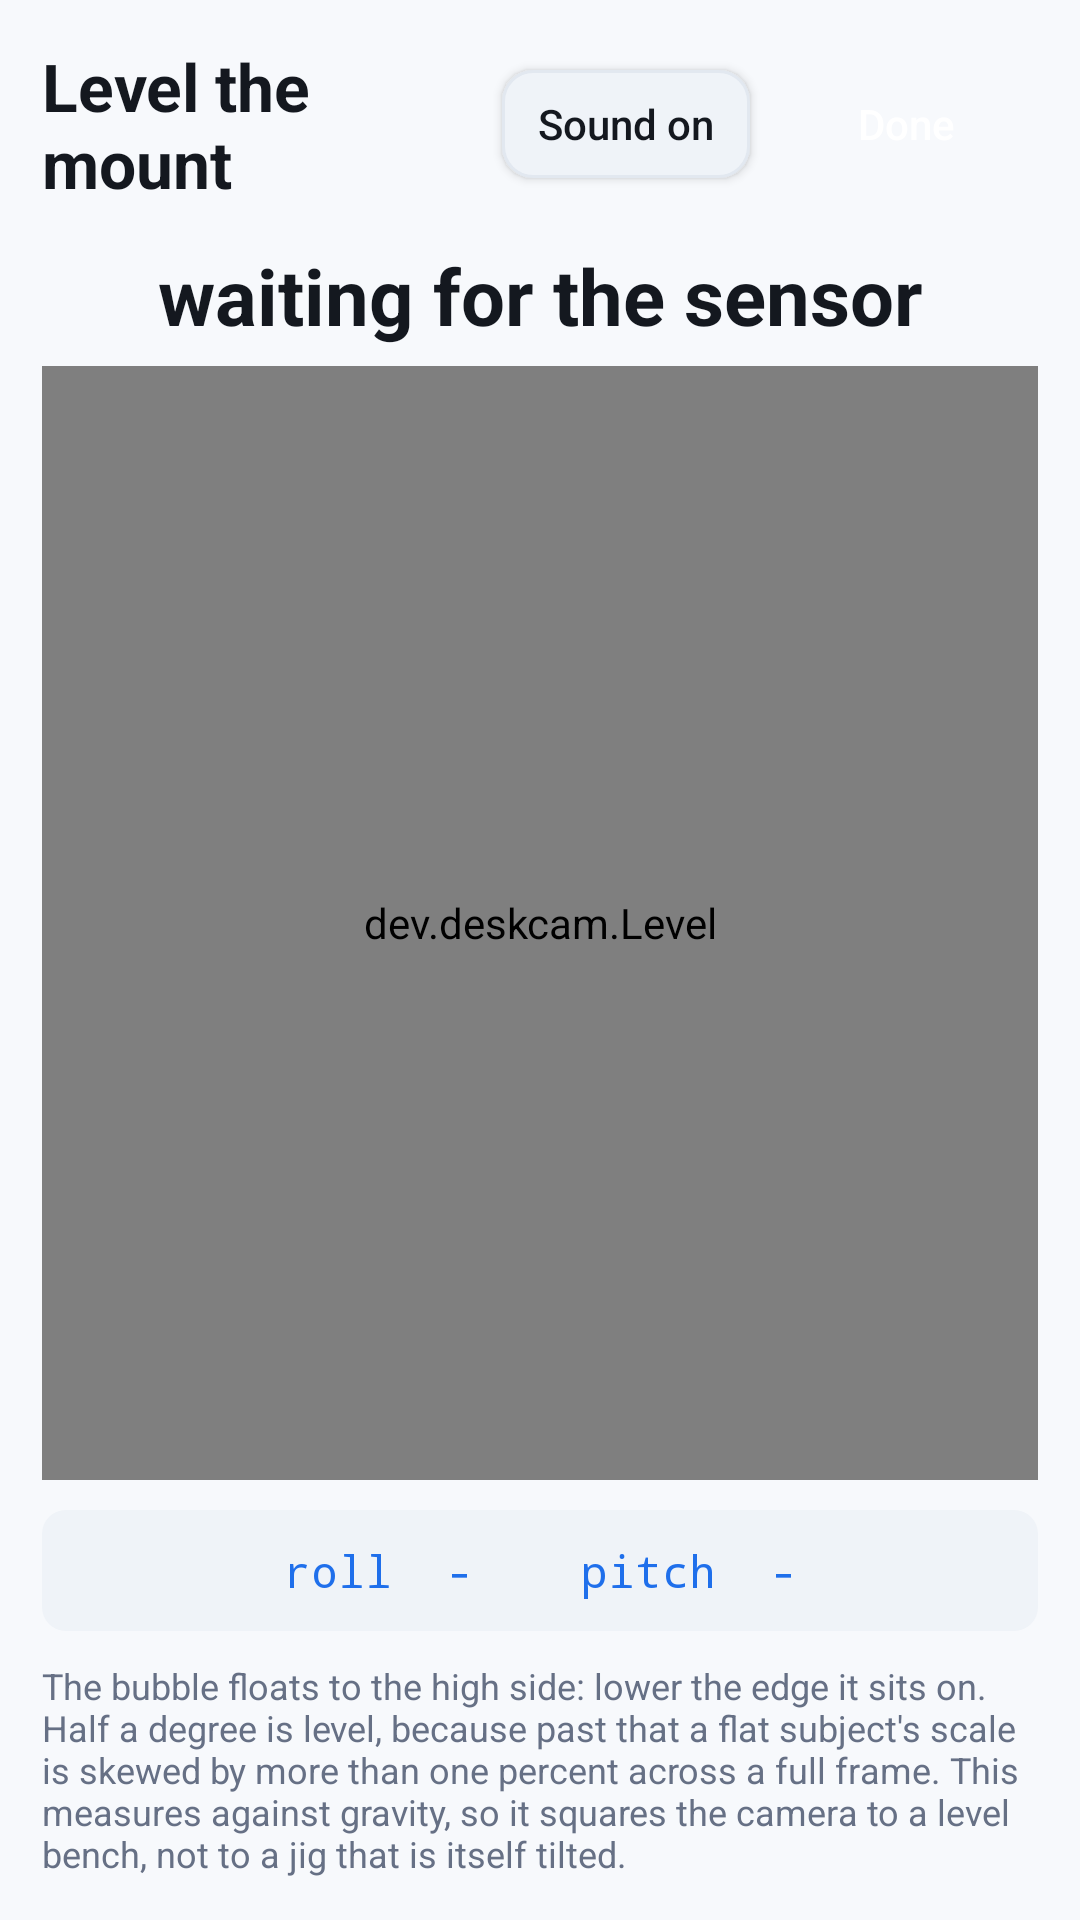

Here is an Android app screen rendered from its layout file. Give the layout XML and the strings, colors and styles it references.
<!-- AndroidManifest.xml: activity theme DeskCam -->
<!-- res/layout/level.xml -->
<?xml version="1.0" encoding="utf-8"?>
<LinearLayout xmlns:android="http://schemas.android.com/apk/res/android"
    android:layout_width="match_parent"
    android:layout_height="match_parent"
    android:orientation="vertical"
    android:background="@color/bg"
    android:keepScreenOn="true"
    android:fitsSystemWindows="true">

    <LinearLayout
        android:layout_width="match_parent"
        android:layout_height="match_parent"
        android:orientation="vertical"
        android:padding="14dp">

        <LinearLayout
            android:layout_width="match_parent"
            android:layout_height="wrap_content"
            android:orientation="horizontal"
            android:gravity="center_vertical"
            android:paddingBottom="6dp">

            <TextView
                android:layout_width="0dp"
                android:layout_weight="1"
                android:layout_height="wrap_content"
                android:text="Level the mount"
                android:textColor="@color/text"
                android:textSize="22sp"
                android:textStyle="bold" />

            <Button
                android:id="@+id/sound"
                android:layout_width="wrap_content"
                android:layout_height="36dp"
                android:minHeight="0dp"
                android:minWidth="0dp"
                android:layout_marginEnd="8dp"
                android:paddingStart="12dp"
                android:paddingEnd="12dp"
                android:background="@drawable/btn_quiet"
                android:textColor="@color/text"
                android:textAllCaps="false"
                android:text="Sound on" />

            <Button
                android:id="@+id/done"
                android:layout_width="wrap_content"
                android:layout_height="36dp"
                android:minHeight="0dp"
                android:paddingStart="16dp"
                android:paddingEnd="16dp"
                android:background="@drawable/btn"
                android:textColor="#FFFFFFFF"
                android:textAllCaps="false"
                android:text="Done" />
        </LinearLayout>

        
        <TextView
            android:id="@+id/instruction"
            android:layout_width="match_parent"
            android:layout_height="wrap_content"
            android:gravity="center"
            android:paddingTop="6dp"
            android:paddingBottom="6dp"
            android:text="waiting for the sensor"
            android:textColor="@color/text"
            android:textSize="26sp"
            android:textStyle="bold" />

        <dev.deskcam.Level
            android:id="@+id/levelcard"
            android:layout_width="match_parent"
            android:layout_height="0dp"
            android:layout_weight="1" />

        <TextView
            android:id="@+id/numbers"
            android:layout_width="match_parent"
            android:layout_height="wrap_content"
            android:layout_marginTop="10dp"
            android:background="@drawable/pill"
            android:padding="10dp"
            android:gravity="center"
            android:fontFamily="monospace"
            android:textColor="@color/accent"
            android:textSize="15sp"
            android:text="roll  -    pitch  -" />

        <TextView
            android:id="@+id/note"
            android:layout_width="match_parent"
            android:layout_height="wrap_content"
            android:layout_marginTop="10dp"
            android:text="The bubble floats to the high side: lower the edge it sits on. Half a degree is level, because past that a flat subject's scale is skewed by more than one percent across a full frame. This measures against gravity, so it squares the camera to a level bench, not to a jig that is itself tilted."
            android:textColor="@color/dim"
            android:textSize="12sp" />
    </LinearLayout>
</LinearLayout>
<!-- resources referenced by this layout -->
<resources>
  <color name="accent">#FF1F6FEB</color>
  <color name="bg">#FFF7F9FC</color>
  <color name="dim">#FF667085</color>
  <color name="text">#FF14181F</color>
  <!-- drawable btn_quiet (drawable) -->
  <?xml version="1.0" encoding="utf-8"?>
  <shape xmlns:android="http://schemas.android.com/apk/res/android" android:shape="rectangle">
      <solid android:color="@color/shade" />
      <corners android:radius="10dp" />
      <stroke android:width="1dp" android:color="@color/line" />
  </shape>
  <!-- drawable pill (drawable) -->
  <?xml version="1.0" encoding="utf-8"?>
  <shape xmlns:android="http://schemas.android.com/apk/res/android" android:shape="rectangle">
      <solid android:color="@color/shade" />
      <corners android:radius="8dp" />
  </shape>
  <style name="DeskCam" parent="@android:style/Theme.DeviceDefault.DayNight">
          <item name="android:windowNoTitle">true</item>
          <item name="android:windowActionBar">false</item>
          <item name="android:windowBackground">@color/bg</item>
          <item name="android:colorAccent">@color/accent</item>
          <item name="android:textColorPrimary">@color/text</item>
          <item name="android:textColorSecondary">@color/dim</item>
          <item name="android:statusBarColor">@color/bg</item>
          <item name="android:navigationBarColor">@color/bg</item>
      </style>
  <color name="shade">#FFEFF3F8</color>
  <color name="line">#FFE2E8F0</color>
</resources>
